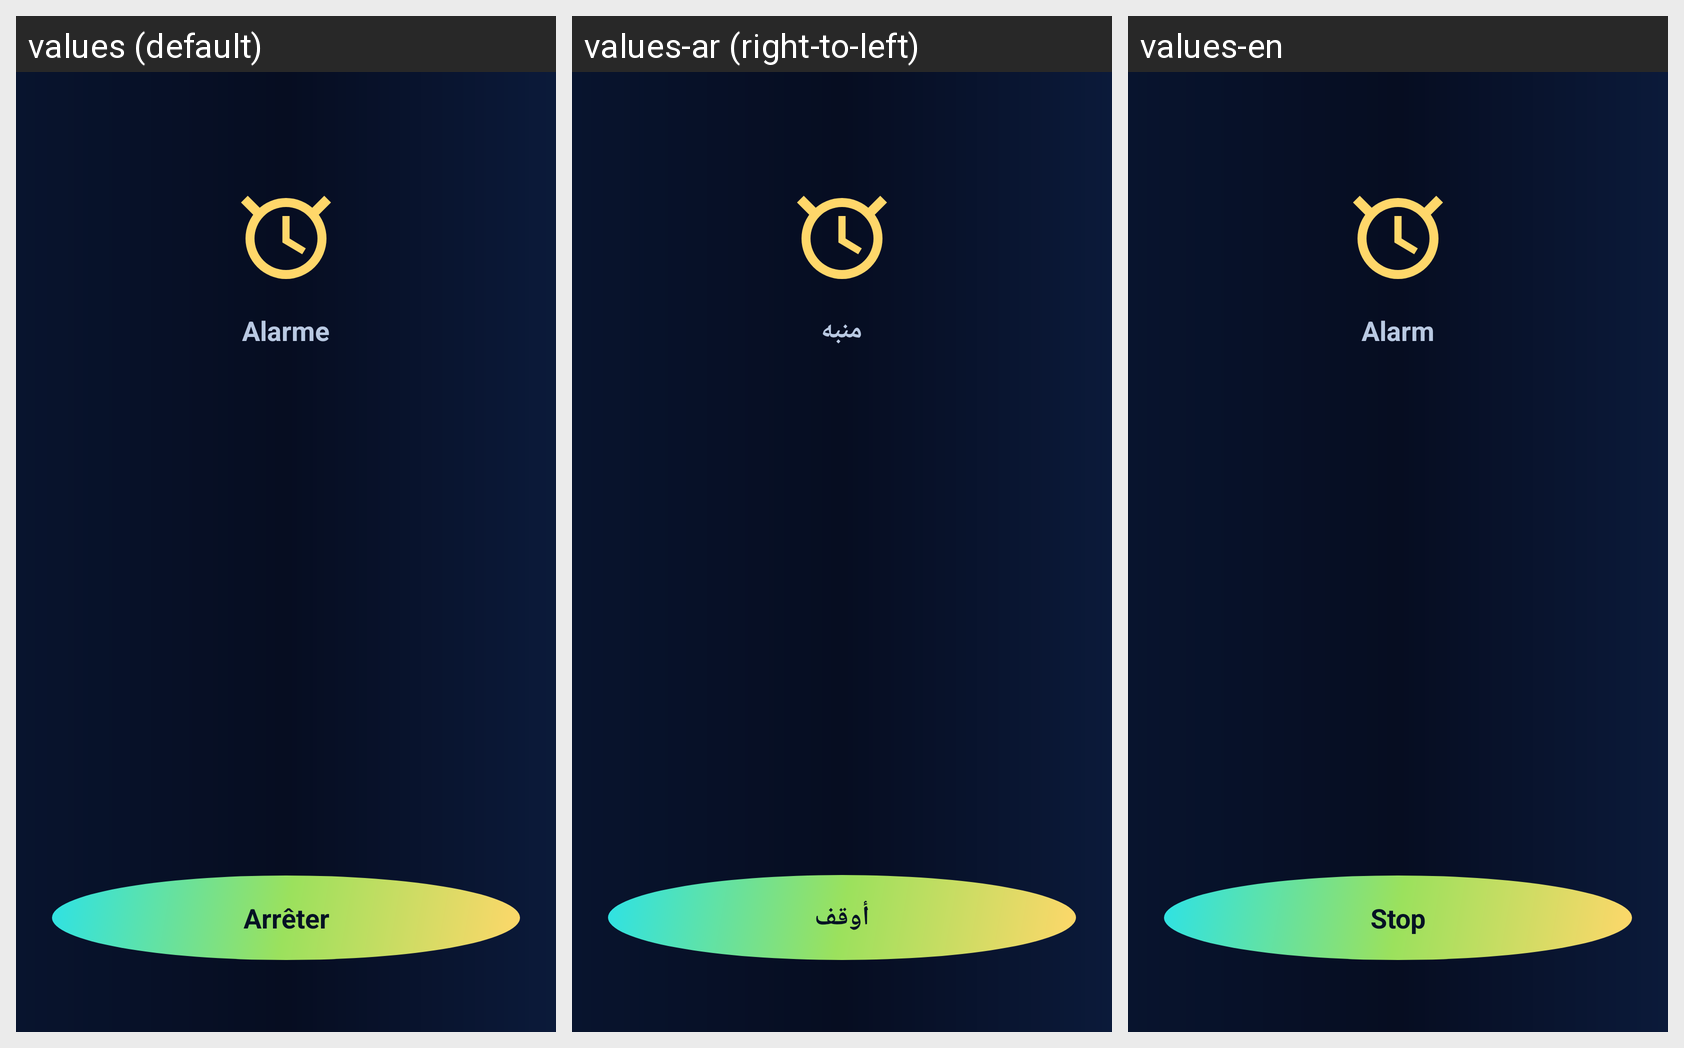

This grid shows one Android layout under several languages. Give, for every string resource on the screen, its name, the default text and each shown locale's text.
Android screen res/layout/activity_alarm_ringing.xml rendered under 3 locales, left to right: values (default), values-ar (right-to-left), values-en. Device: Nexus 5 (rendered at 1080×1920; each locale shown at half size, 540×960, under a caption strip naming it); theme Theme.ZenoPlay.
Strings drawn on this screen, with the default value and each locale's value (text and hints the layout hard-codes, and strings that could not be matched under every locale, appear in the picture but are not listed):

alarm_ringing
  values: Alarme
  values-ar: منبه
  values-en: Alarm

alarm_stop
  values: Arrêter
  values-ar: أوقف
  values-en: Stop
